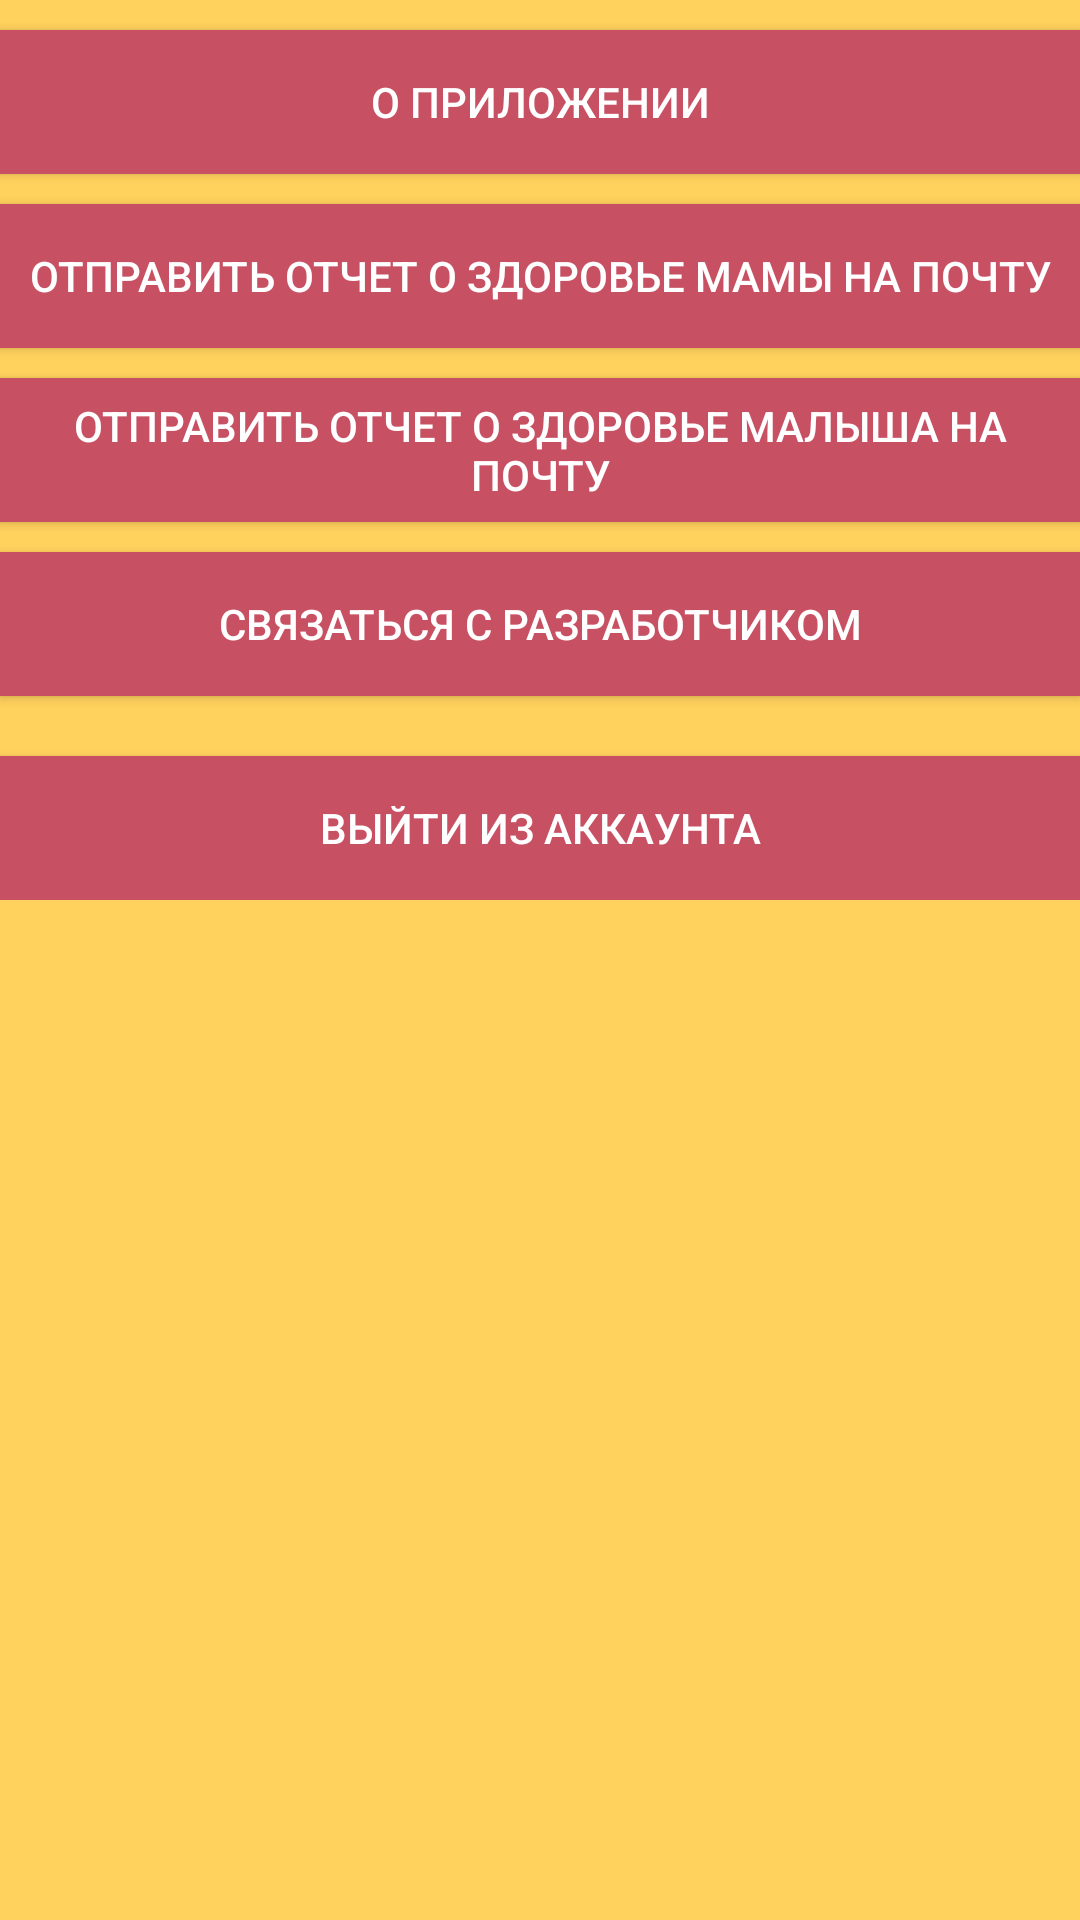

Here is an Android app screen rendered from its layout file. Give the layout XML and the strings, colors and styles it references.
<!-- AndroidManifest.xml: application theme AppTheme -->
<!-- res/layout/fragment_settings.xml -->
<?xml version="1.0" encoding="utf-8"?>
<ScrollView xmlns:android="http://schemas.android.com/apk/res/android"
    android:layout_width="match_parent"
    android:layout_height="match_parent"
    android:background="@color/colorPrimary"
    android:fitsSystemWindows="true">

    <RelativeLayout xmlns:android="http://schemas.android.com/apk/res/android"
        android:layout_width="match_parent"
        android:layout_height="match_parent"
        android:background="@color/colorPrimary"
        android:orientation="vertical">

        <Button
            android:id="@+id/appInfo"
            android:layout_width="match_parent"
            android:layout_height="wrap_content"
            android:layout_marginTop="@dimen/main_margin"
            android:background="@color/colorPrimaryDark"
            android:text="@string/app_info" />

        <Button
            android:id="@+id/send_report_mom"
            android:layout_width="match_parent"
            android:layout_height="wrap_content"
            android:layout_below="@+id/appInfo"
            android:layout_marginTop="@dimen/main_margin"
            android:background="@color/colorPrimaryDark"
            android:text="@string/send_report_mom" />

        <Button
            android:id="@+id/send_report_baby"
            android:layout_width="match_parent"
            android:layout_height="wrap_content"
            android:layout_below="@+id/send_report_mom"
            android:layout_marginTop="@dimen/main_margin"
            android:background="@color/colorPrimaryDark"
            android:text="@string/send_report_baby" />

        <Button
            android:id="@+id/feedback"
            android:layout_width="match_parent"
            android:layout_height="wrap_content"
            android:layout_below="@+id/send_report_baby"
            android:layout_marginTop="@dimen/main_margin"
            android:background="@color/colorPrimaryDark"
            android:text="@string/contact_developer" />

        <Button
            android:id="@+id/exit"
            android:layout_width="match_parent"
            android:layout_height="wrap_content"
            android:layout_alignParentBottom="true"
            android:layout_below="@id/feedback"
            android:layout_marginTop="@dimen/main_margin"
            android:layout_marginBottom="@dimen/main_margin"
            android:background="@color/colorPrimaryDark"
            android:text="@string/exit" />
    </RelativeLayout>
</ScrollView>
<!-- resources referenced by this layout -->
<resources>
  <color name="colorPrimary">#FFD15D</color>
  <color name="colorPrimaryDark">#C75163</color>
  <dimen name="main_margin">10dp</dimen>
  <string name="app_info">О приложении</string>
  <string name="contact_developer">Связаться с разработчиком</string>
  <string name="exit">Выйти из аккаунта</string>
  <string name="send_report_baby">Отправить отчет о здоровье малыша на почту</string>
  <string name="send_report_mom">Отправить отчет о здоровье мамы на почту</string>
  <style name="AppTheme" parent="@style/Theme.AppCompat.NoActionBar">
          <item name="colorPrimary">@color/colorPrimary</item>
          <item name="colorPrimaryDark">@color/colorPrimaryDark</item>
          <item name="colorAccent">@color/colorAccent</item>
          <item name="android:alertDialogTheme">@style/AlertDialogCustom</item>
      </style>
  <color name="colorAccent">#FFFFFF</color>
  <style name="AlertDialogCustom" parent="@android:style/Theme.Dialog">
          <item name="android:background">@color/colorAccent</item>
          <item name="android:textColor">@color/colorPrimaryDark</item>
          <item name="android:colorAccent">@color/colorTextDark</item>
          <item name="android:textStyle">bold</item>
      </style>
  <color name="colorTextDark">#000000</color>
</resources>
